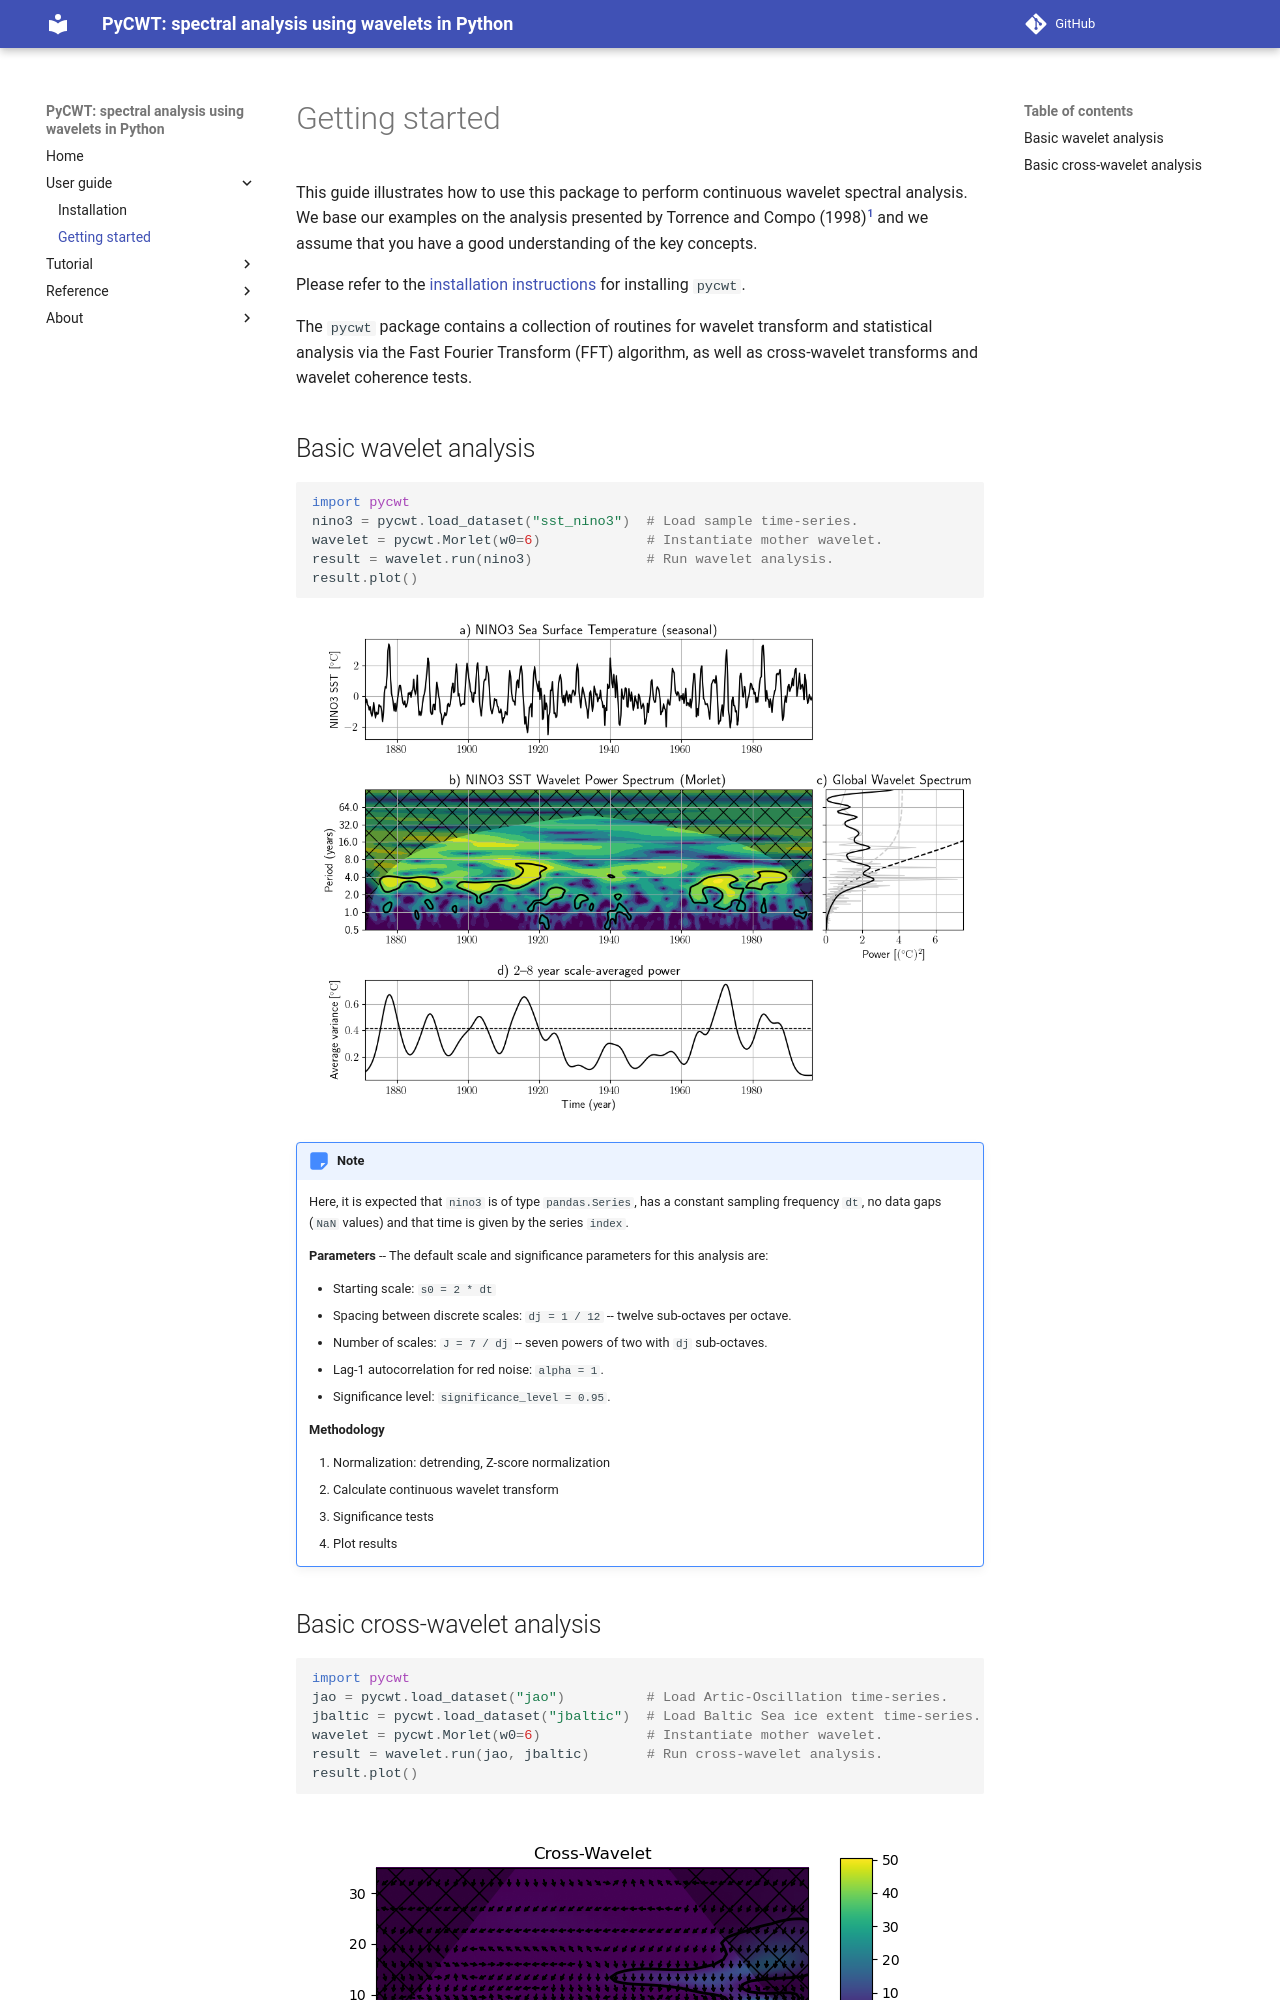

repository: regeirk/pycwt · page: user-guide/getting-started/index.html · generator: mkdocs

Getting started
===============

PyCWT is a Python module for continuous wavelet spectral analysis. It includes
a collection of routines for wavelet transform and statistical analysis via
FFT algorithm. In addition, the module also includes cross-wavelet transforms,
wavelet coherence tests and sample scripts. The code is based on Torrence and
Compo (1998)\ [#f1]_. Additional useful references are listed at the end of
this page.

This module requires ``NumPy`` and ``SciPy``. In addition, you also need
``matplotlib`` to run the samples.
